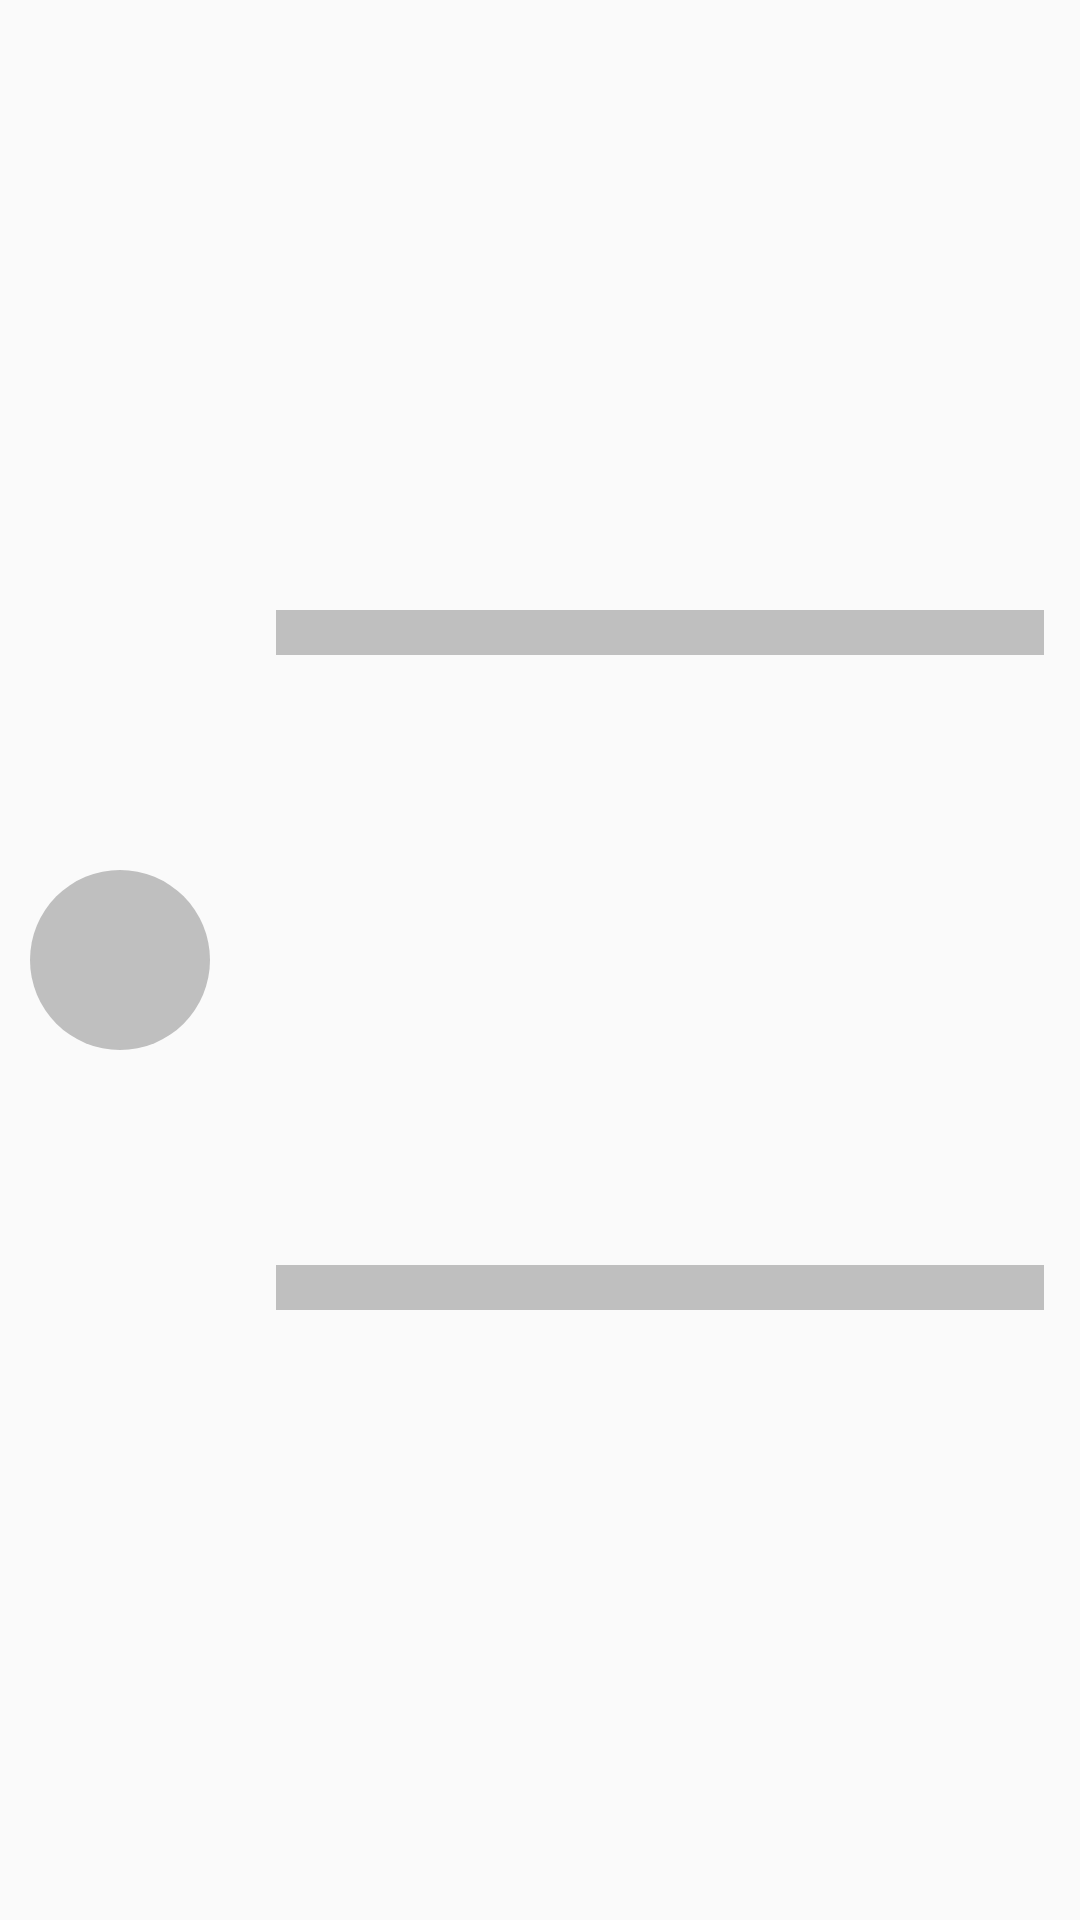

Reconstruct the res/layout file that produces this screen, plus the resources it refers to.
<!-- AndroidManifest.xml: application theme Theme.Tender -->
<!-- res/layout/placeholder_general_row_layout.xml -->
<?xml version="1.0" encoding="utf-8"?>
<androidx.constraintlayout.widget.ConstraintLayout
    xmlns:android="http://schemas.android.com/apk/res/android"
    xmlns:app="http://schemas.android.com/apk/res-auto"
    android:layout_width="match_parent"
    android:layout_marginTop="@dimen/margin_5"
    android:layout_marginBottom="@dimen/margin_5"
    android:layout_height="wrap_content">

    <View
        android:id="@+id/view"
        android:layout_width="@dimen/margin_80"
        android:layout_height="@dimen/margin_80"
        android:background="@drawable/tab_background"
        android:backgroundTint="@color/gray"
        app:layout_constraintStart_toStartOf="parent"
        app:layout_constraintBottom_toBottomOf="parent"
        app:layout_constraintTop_toTopOf="parent" />

    <View
        android:id="@+id/view2"
        android:layout_width="0dp"
        android:layout_height="@dimen/margin_15"
        android:background="@color/gray"
        android:layout_marginStart="12dp"
        android:layout_marginEnd="12dp"
        app:layout_constraintEnd_toEndOf="parent"
        app:layout_constraintStart_toEndOf="@+id/view"
        app:layout_constraintTop_toTopOf="parent"
        app:layout_constraintBottom_toTopOf="@id/view3"/>

    <View
        android:id="@+id/view3"
        android:layout_width="0dp"
        android:layout_height="@dimen/margin_15"
        android:background="@color/gray"
        app:layout_constraintBottom_toBottomOf="parent"
        app:layout_constraintEnd_toEndOf="@+id/view2"
        app:layout_constraintStart_toStartOf="@+id/view2"
        app:layout_constraintTop_toBottomOf="@+id/view2" />


</androidx.constraintlayout.widget.ConstraintLayout>
<!-- resources referenced by this layout -->
<resources>
  <color name="gray">#BFBFBF</color>
  <dimen name="margin_15">15dp</dimen>
  <dimen name="margin_5">5dp</dimen>
  <dimen name="margin_80">80dp</dimen>
  <!-- drawable tab_background (drawable) -->
  <?xml version="1.0" encoding="utf-8"?>
  <layer-list xmlns:android="http://schemas.android.com/apk/res/android">
      <item
          android:bottom="@dimen/margin_10"
          android:left="@dimen/margin_10"
          android:right="@dimen/margin_10"
          android:top="@dimen/margin_10">
  
          <shape android:shape="rectangle">
              <solid android:color="@color/lightGray"/>
              <corners android:radius="@dimen/margin_90" />
          </shape>
  
      </item>
  </layer-list>
  <style name="Theme.Tender" parent="Theme.MaterialComponents.DayNight.NoActionBar.Bridge">
          
          <item name="colorPrimary">@color/white</item>
          <item name="colorPrimaryVariant">@color/white</item>
          <item name="colorOnPrimary">@color/black</item>
          
          <item name="colorSecondary">@android:color/transparent</item>
          <item name="colorSecondaryVariant">@android:color/transparent</item>
          <item name="colorOnSecondary">@color/black</item>
          
          <item name="android:statusBarColor" tools:targetApi="l">?attr/colorPrimaryVariant</item>
          <item name="android:windowLightStatusBar" tools:targetApi="m">true</item>
          
  
      </style>
  <dimen name="margin_10">10dp</dimen>
  <color name="lightGray">#F5F5F5</color>
  <dimen name="margin_90">90dp</dimen>
  <color name="white">#FFFFFFFF</color>
  <color name="black">#FF000000</color>
</resources>
